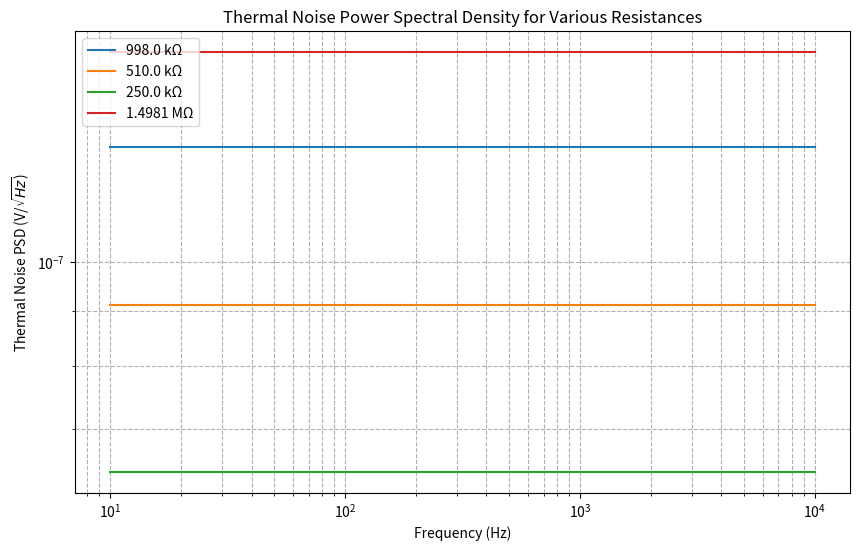
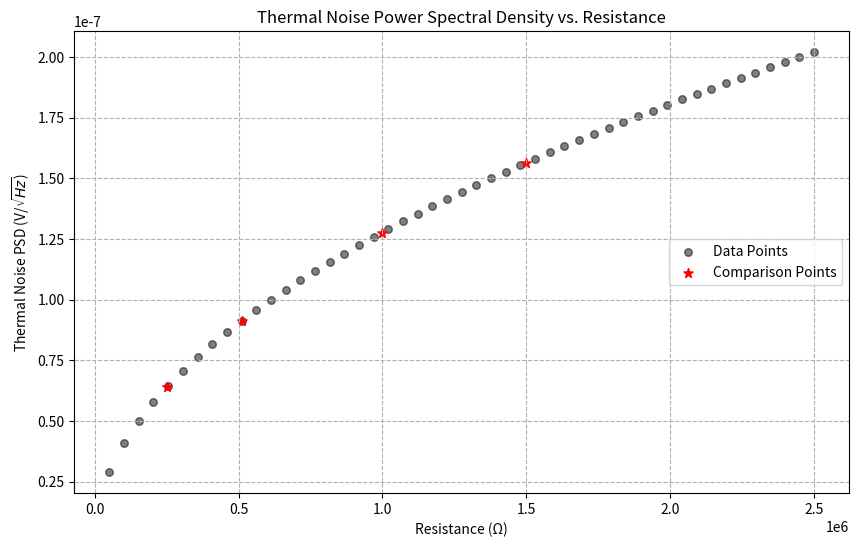
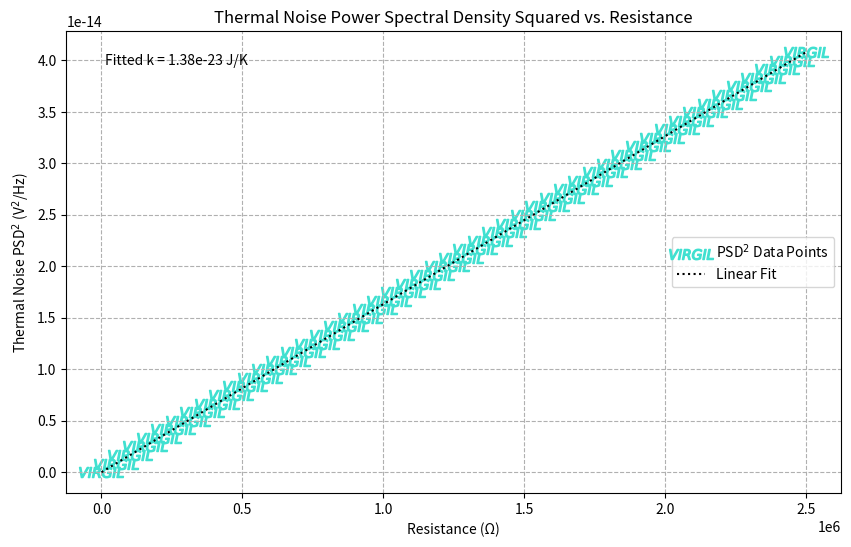

These charts were generated, in order, by the following Python code:
import matplotlib.pyplot as plt
import numpy as np
from scipy.optimize import curve_fit

# Plot parameters
plt.rcParams['figure.dpi'] = 1000

# Constants
k = 1.38e-23  # Boltzmann's constant in J/K
T = 22.5+273.15       # Temperature in Kelvin
#T = 70 
# Resistance values in Ohms
special_resistances = [0.998e6, 510e3, 250e3, 1.4981e6] #Omitted the 50 ohm value
resistance_values = np.linspace(0,2.5e6)
# Function to calculate thermal noise PSD
def thermal_noise_psd(R):
    return np.sqrt(4 * k * T * R)

# Function to format resistance value for label
def format_resistance_label(R):
    if R >= 1e6:  # Mega-Ohms
        return f'{R/1e6} MΩ'
    elif R >= 1e3:  # kilo-Ohms
        return f'{R/1e3} kΩ'
    else:  # Ohms
        return f'{R} Ω'

# Frequency range for plotting (for visual representation only)
frequencies = np.linspace(10, 10000, 1000)  # 10 Hz to 10 kHz

# Plotting
plt.figure(figsize=(10, 6))
for R in special_resistances:
    noise_psd = thermal_noise_psd(R)
    resistance_label = format_resistance_label(R)
    print(f'Resistance: {resistance_label}, Thermal Noise PSD: {noise_psd} V/sqrt(Hz)')
    plt.plot(frequencies, [noise_psd] * len(frequencies), label=resistance_label)

plt.xscale('log')
plt.yscale('log')
plt.xlabel("Frequency (Hz)")
plt.ylabel("Thermal Noise PSD (V/$\sqrt{Hz}$)")
plt.title("Thermal Noise Power Spectral Density for Various Resistances")
plt.grid(True, which="both", ls="--")
plt.legend()
plt.show()

#%%


# Calculate thermal noise PSD for all resistance values
noise_psd_values = np.array([thermal_noise_psd(R) for R in resistance_values if R > 0])

# Plotting
plt.figure(figsize=(10, 6))

# Plot all data points
plt.scatter(resistance_values[1:], noise_psd_values, label='Data Points', s=30, alpha=0.5, color = 'black')  # Adjust for exclusion of 0

# Highlight special data points
special_noise_psd_values = np.array([thermal_noise_psd(R) for R in special_resistances])
plt.scatter(special_resistances, special_noise_psd_values, color='red', s=50, label='Comparison Points', marker='*')


plt.xlabel("Resistance (Ω)")
plt.ylabel("Thermal Noise PSD (V/$\sqrt{Hz}$)")
plt.title("Thermal Noise Power Spectral Density vs. Resistance")
plt.legend(loc='right')
plt.grid(True, which="both", ls="--")
plt.show()

#%%
# Function to calculate thermal noise PSD squared
def thermal_noise_psd_squared(R, k):
    return 4 * k * T * R
# Calculate thermal noise PSD squared for all resistance values
noise_psd_squared_values = np.array([thermal_noise_psd_squared(R, 1.38e-23) for R in resistance_values])

# Perform linear fit to find k
# Note: We use dummy k=1.38e-23 just for the purpose of calculating PSD^2, the actual fitting will determine k
popt, pcov = curve_fit(lambda R, k: thermal_noise_psd_squared(R, k), resistance_values, noise_psd_squared_values)

# Extract fitted Boltzmann's constant
k_fitted = popt[0]

# Plotting
plt.figure(figsize=(10, 6))

# Plot PSD^2 vs Resistance
plt.scatter(resistance_values, noise_psd_squared_values, label='PSD$^2$ Data Points', s=1000, alpha=1, marker = "$VIRGIL$", color = 'turquoise')

# Plot the linear fit line
plt.plot(resistance_values, thermal_noise_psd_squared(resistance_values, k_fitted), color='black', label='Linear Fit', linestyle='dotted')

# Display the fitted Boltzmann's constant on the plot
equation_text = f'Fitted k = {k_fitted:.2e} J/K'
plt.text(0.05, 0.95, equation_text, transform=plt.gca().transAxes, fontsize=10, verticalalignment='top')

plt.xlabel("Resistance (Ω)")
plt.ylabel("Thermal Noise PSD$^2$ (V$^2$/Hz)")
plt.title("Thermal Noise Power Spectral Density Squared vs. Resistance")
plt.legend(loc='right')
plt.grid(True, which="both", ls="--")
plt.show()

# Output the fitted Boltzmann's constant for reference
print(k_fitted)